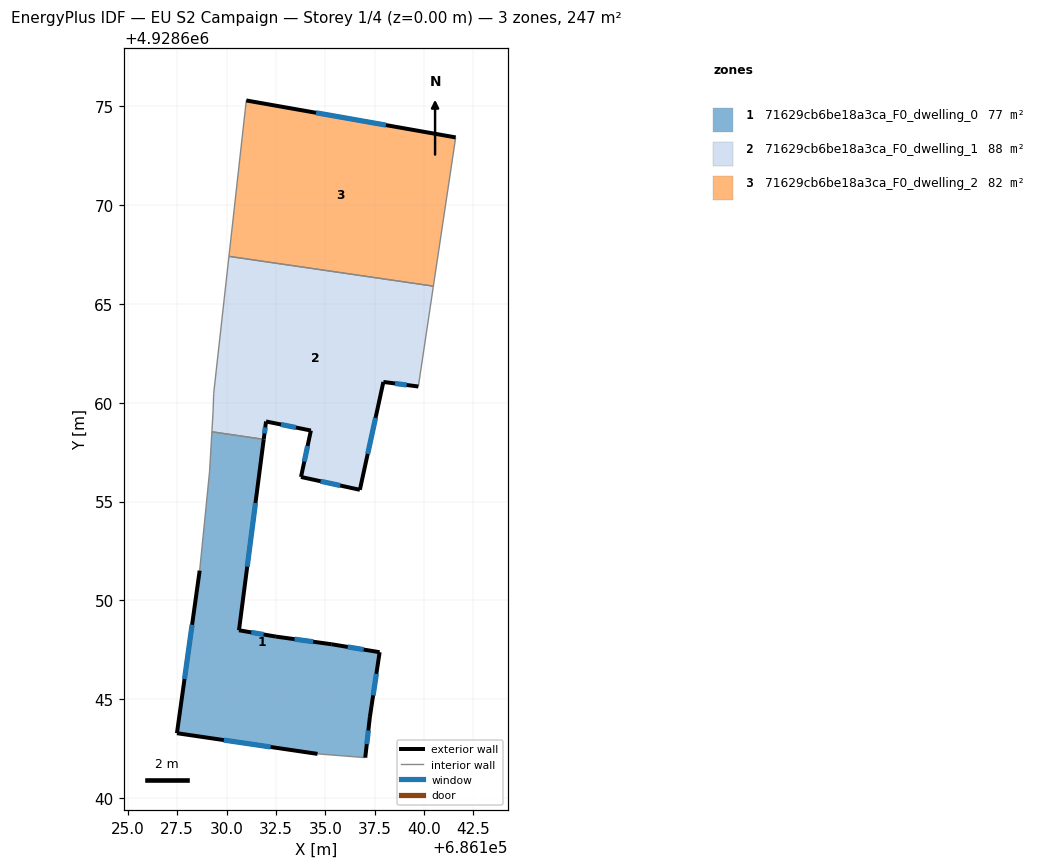
=== STOREY PLAN SPEC (per zone: floor XY polygon, exterior-wall plan segments, windows/doors) ===
zone 1: 71629cb6be18a3ca_F0_dwelling_0  (77.2 m²)
  floor: (686131.88, 4928658.15) (686130.63, 4928648.49) (686132.50, 4928648.17) (686135.33, 4928647.78) (686137.75, 4928647.37) (686137.26, 4928644.10) (686137.02, 4928642.04) (686134.61, 4928642.23) (686127.49, 4928643.28) (686128.64, 4928651.50) (686129.14, 4928656.50) (686129.26, 4928658.53)
  exterior wall: (686130.63, 4928648.49) – (686131.88, 4928658.15)  [9.7 m]
    window: (686131.05, 4928651.71) – (686131.47, 4928654.93)  [3.2 m²]
  exterior wall: (686132.50, 4928648.17) – (686130.63, 4928648.49)  [1.9 m]
    window: (686131.88, 4928648.27) – (686131.25, 4928648.38)  [0.6 m²]
  exterior wall: (686135.33, 4928647.78) – (686132.50, 4928648.17)  [2.9 m]
    window: (686134.39, 4928647.90) – (686133.44, 4928648.04)  [1.0 m²]
  exterior wall: (686137.75, 4928647.37) – (686135.33, 4928647.78)  [2.5 m]
    window: (686136.94, 4928647.51) – (686136.14, 4928647.64)  [0.8 m²]
  exterior wall: (686137.26, 4928644.10) – (686137.75, 4928647.37)  [3.3 m]
    window: (686137.42, 4928645.19) – (686137.59, 4928646.28)  [1.1 m²]
  exterior wall: (686137.02, 4928642.04) – (686137.26, 4928644.10)  [2.1 m]
    window: (686137.10, 4928642.72) – (686137.18, 4928643.41)  [0.7 m²]
  exterior wall: (686127.49, 4928643.28) – (686134.61, 4928642.23)  [7.2 m]
    window: (686129.86, 4928642.93) – (686132.23, 4928642.58)  [2.4 m²]
  exterior wall: (686128.64, 4928651.50) – (686127.49, 4928643.28)  [8.3 m]
    window: (686128.26, 4928648.76) – (686127.87, 4928646.02)  [2.8 m²]
  interior walls: 4
zone 2: 71629cb6be18a3ca_F0_dwelling_1  (87.7 m²)
  floor: (686140.47, 4928665.90) (686139.71, 4928660.82) (686137.94, 4928661.05) (686136.75, 4928655.59) (686133.77, 4928656.25) (686134.27, 4928658.59) (686132.00, 4928659.05) (686131.88, 4928658.15) (686129.26, 4928658.53) (686129.32, 4928659.58) (686129.35, 4928660.47) (686130.12, 4928667.41)
  exterior wall: (686132.00, 4928659.05) – (686134.27, 4928658.59)  [2.3 m]
    window: (686132.76, 4928658.90) – (686133.51, 4928658.75)  [0.8 m²]
  exterior wall: (686131.88, 4928658.15) – (686132.00, 4928659.05)  [0.9 m]
    window: (686131.92, 4928658.45) – (686131.96, 4928658.75)  [0.3 m²]
  exterior wall: (686137.94, 4928661.05) – (686139.71, 4928660.82)  [1.8 m]
    window: (686138.53, 4928660.98) – (686139.12, 4928660.90)  [0.6 m²]
  exterior wall: (686136.75, 4928655.59) – (686137.94, 4928661.05)  [5.6 m]
    window: (686137.15, 4928657.41) – (686137.54, 4928659.24)  [1.9 m²]
  exterior wall: (686133.77, 4928656.25) – (686136.75, 4928655.59)  [3.1 m]
    window: (686134.76, 4928656.03) – (686135.76, 4928655.81)  [1.0 m²]
  exterior wall: (686134.27, 4928658.59) – (686133.77, 4928656.25)  [2.4 m]
    window: (686134.10, 4928657.81) – (686133.94, 4928657.03)  [0.8 m²]
  interior walls: 6
zone 3: 71629cb6be18a3ca_F0_dwelling_2  (82.5 m²)
  floor: (686141.60, 4928673.43) (686140.47, 4928665.90) (686130.12, 4928667.41) (686131.00, 4928675.30)
  exterior wall: (686141.60, 4928673.43) – (686131.00, 4928675.30)  [10.8 m]
    window: (686138.07, 4928674.06) – (686134.53, 4928674.68)  [3.6 m²]
  interior walls: 3

=== DERIVED (storey summary) ===
Building: EU S2 Campaign
Storey: 1 of 4  (floor level z = 0.00 m)
Storey gross floor area: 247.4 m²
Zones on this storey: 3
  - 71629cb6be18a3ca_F0_dwelling_0: floor 77.2 m²; exterior wall 37.8 m (113.5 m²); 8 window(s) 12.6 m²; WWR 11.1%
  - 71629cb6be18a3ca_F0_dwelling_1: floor 87.7 m²; exterior wall 16.1 m (48.2 m²); 6 window(s) 5.4 m²; WWR 11.1%
  - 71629cb6be18a3ca_F0_dwelling_2: floor 82.5 m²; exterior wall 10.8 m (32.3 m²); 1 window(s) 3.6 m²; WWR 11.1%
Zone adjacency (shared interzone walls):
  - 71629cb6be18a3ca_F0_dwelling_0 ↔ 71629cb6be18a3ca_F0_dwelling_1
  - 71629cb6be18a3ca_F0_dwelling_1 ↔ 71629cb6be18a3ca_F0_dwelling_2